2-way image classification set "Dataset" from GitHub (rakehsaleem/DeepLearning-ConcreteDataset); label vocabulary: cracks, intact.

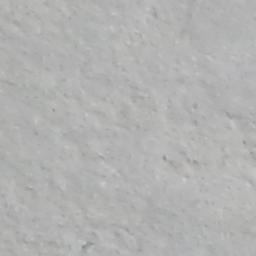
Label: intact

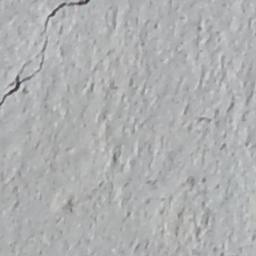
Label: cracks

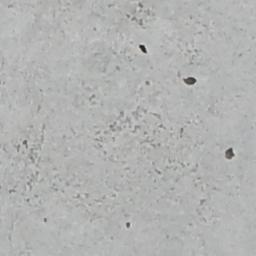
Label: intact

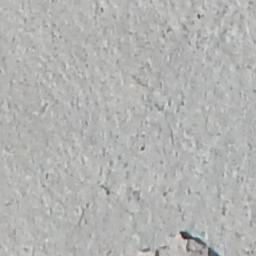
Label: cracks

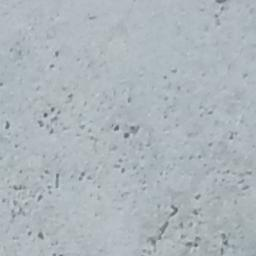
Label: intact

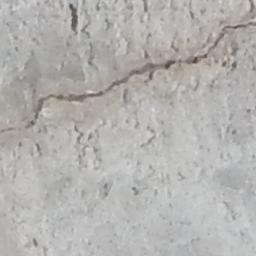
Label: cracks
